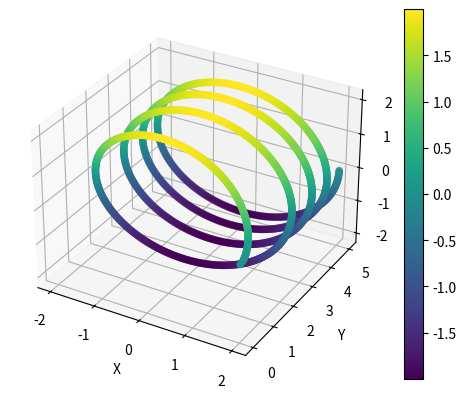

This chart was generated by the following Python code: (Note: this script raises an exception after producing the figure.)
import matplotlib.pyplot as plt
import numpy as np

# 1. Создаем данные
alpha = np.arange(0, 8 * np.pi, 0.01)
R = 2

# Параметрическое задание пространственной кривой
x = R * np.cos(alpha)
y = alpha ** 0.5
z = R * np.sin(alpha)

# 2. Создаем фигуру и 3D оси
fig = plt.figure()
ax = fig.add_subplot(projection='3d')

# 3. Строим точки
# s - размер, c - цвет (можно передать массив значений для раскраски)
sc = ax.scatter(x, y, z, c=z, cmap='viridis', s=20)

# 4. Настройка осей
ax.set_xlabel('X')
ax.set_ylabel('Y')
ax.set_zlabel('Z')
fig.colorbar(sc, ax=ax) # добавление шкалы цветов

plt.savefig('Points_arrangement_SEA/curve.png', dpi = 500)
